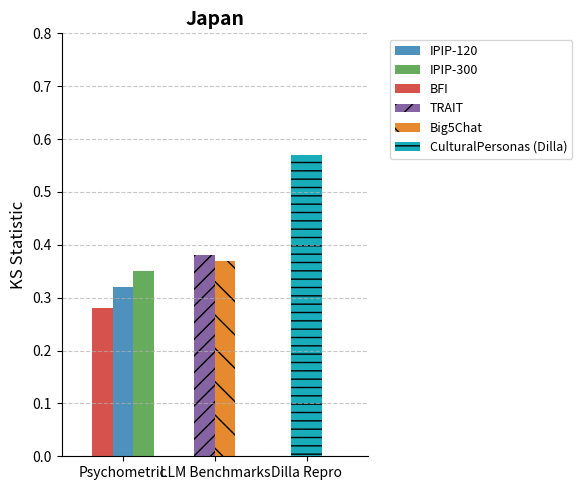

Source code (Python):
import matplotlib.pyplot as plt
import numpy as np

# 1. Data hasil eksperimen Dilla (Rata-rata KS Stat dari hasil 25 soal tadi)
# Kita hitung rata-rata dari [0.60, 0.54, 0.79, 0.35] = 0.57
dilla_ks_average = 0.57

# 2. Data Baseline Paper untuk Japan (Estimasi visual dari Figure 2)
# Urutan: IPIP-120, IPIP-300, BFI, TRAIT, Big5Chat, CulturalPersonas (Paper)
baselines = {
    'IPIP-120': 0.32,
    'IPIP-300': 0.35,
    'BFI': 0.28,
    'TRAIT': 0.38,
    'Big5Chat': 0.37,
    'CulturalPersonas (Paper)': 0.21
}

# 3. Setup Plot
fig, ax = plt.subplots(figsize=(6, 5))

# Nama-nama kategori di sumbu X
categories = ['Psychometric Tests', 'LLM Benchmarks', 'CulturalPersonas']

# Warna yang mirip dengan di paper
colors = ['#4e91bc', '#67ab5d', '#d6534d', '#8664a3', '#e68a30', '#18acba']

# Plotting batang satu per satu sesuai kelompok
# Kelompok Psychometric (IPIP-120, IPIP-300, BFI)
ax.bar(0.2, baselines['IPIP-120'], width=0.1, color=colors[0], label='IPIP-120')
ax.bar(0.3, baselines['IPIP-300'], width=0.1, color=colors[1], label='IPIP-300')
ax.bar(0.1, baselines['BFI'], width=0.1, color=colors[2], label='BFI')

# Kelompok LLM Benchmarks (TRAIT, Big5Chat)
ax.bar(0.6, baselines['TRAIT'], width=0.1, color=colors[3], label='TRAIT', hatch='//')
ax.bar(0.7, baselines['Big5Chat'], width=0.1, color=colors[4], label='Big5Chat', hatch='\\')

# Kelompok Cultural Personas (Versi Dilla)
ax.bar(1.1, dilla_ks_average, width=0.15, color=colors[5], label='CulturalPersonas (Dilla)', hatch='--')

# 4. Dekorasi agar mirip aslinya
ax.set_title('Japan', fontsize=14, fontweight='bold')
ax.set_ylabel('KS Statistic', fontsize=12)
ax.set_ylim(0, 0.8) # Sesuaikan agar batang Dilla terlihat
ax.set_xlim(-0.1, 1.4)

# Menghilangkan garis frame atas dan kanan
ax.spines['top'].set_visible(False)
ax.spines['right'].set_visible(False)

# Custom X-axis labels
ax.set_xticks([0.2, 0.65, 1.1])
ax.set_xticklabels(['Psychometric', 'LLM Benchmarks', 'Dilla Repro'], fontsize=10)

# Grid horizontal tipis
ax.yaxis.grid(True, linestyle='--', alpha=0.7)

# Tambahkan label keterangan di bawah (Legend)
plt.legend(bbox_to_anchor=(1.05, 1), loc='upper left', fontsize=9)

plt.tight_layout()
plt.savefig('repro_figure2_style.png', dpi=300)
plt.show()
